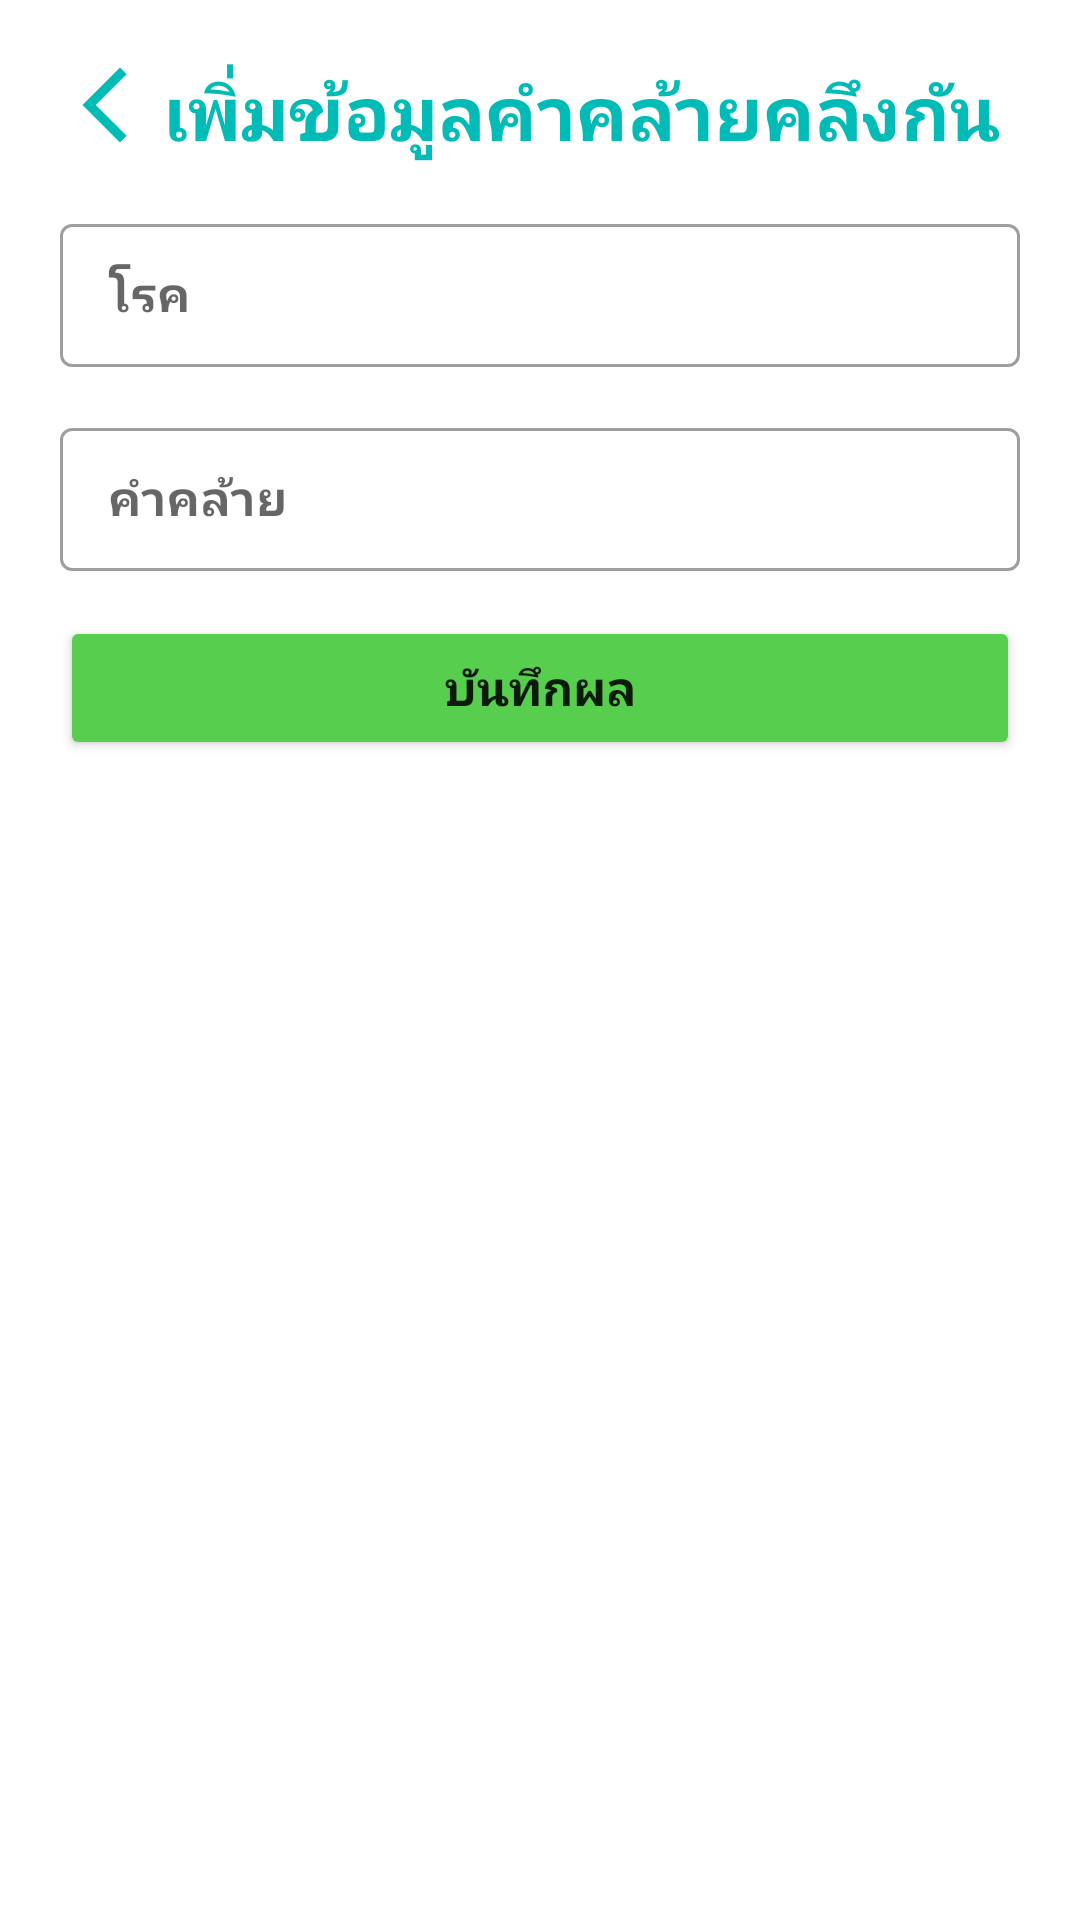

Produce the Android XML layout that renders to this screen, including the resource entries it uses.
<!-- AndroidManifest.xml: application theme Theme.TUDERM -->
<!-- res/layout/activity_fix_similality.xml -->
<?xml version="1.0" encoding="utf-8"?>
<ScrollView xmlns:android="http://schemas.android.com/apk/res/android"
xmlns:app="http://schemas.android.com/apk/res-auto"
xmlns:tools="http://schemas.android.com/tools"
android:layout_width="match_parent"
android:layout_height="match_parent"
android:padding="20dp"
tools:context=".FixSimilalityActivity">

<LinearLayout
    android:layout_width="match_parent"
    android:layout_height="match_parent"
    android:orientation="vertical">

    <androidx.constraintlayout.widget.ConstraintLayout
        android:layout_width="match_parent"
        android:layout_height="wrap_content">

        <ImageView
            android:id="@+id/back"
            android:layout_width="30dp"
            android:layout_height="30dp"
            app:layout_constraintBottom_toBottomOf="parent"
            app:layout_constraintEnd_toEndOf="parent"
            app:layout_constraintHorizontal_bias="0.0"
            app:layout_constraintStart_toStartOf="parent"
            app:layout_constraintTop_toTopOf="parent"
            app:layout_constraintVertical_bias="0.0"
            app:srcCompat="@drawable/baseline_arrow_back_ios_new_24" />

        <TextView
            android:id="@+id/textView13"
            android:layout_width="wrap_content"
            android:layout_height="wrap_content"
            android:text="เพิ่มข้อมูลคำคล้ายคลึงกัน"
            android:textColor="#00BBB6"
            android:textSize="25dp"
            android:textStyle="bold"
            app:layout_constraintBottom_toBottomOf="parent"
            app:layout_constraintEnd_toEndOf="parent"
            app:layout_constraintHorizontal_bias="0.379"
            app:layout_constraintStart_toEndOf="@+id/back"
            app:layout_constraintTop_toTopOf="parent"
            app:layout_constraintVertical_bias="0.0" />

    </androidx.constraintlayout.widget.ConstraintLayout>

    <com.google.android.material.textfield.TextInputLayout
        android:id="@+id/diseasetxt"
        app:helperTextTextColor="@color/red"
        style="@style/Widget.MaterialComponents.TextInputLayout.OutlinedBox.Dense"
        android:layout_marginTop="15dp"
        android:layout_width="match_parent"
        android:layout_height="match_parent">

        <com.google.android.material.textfield.TextInputEditText
            android:layout_width="match_parent"
            android:layout_height="match_parent"
            android:hint="โรค"
            android:textStyle="bold" />
    </com.google.android.material.textfield.TextInputLayout>

    <com.google.android.material.textfield.TextInputLayout
        android:id="@+id/texttxt"
        app:helperTextTextColor="@color/red"
        style="@style/Widget.MaterialComponents.TextInputLayout.OutlinedBox.Dense"
        android:layout_marginTop="15dp"
        android:layout_width="match_parent"
        android:layout_height="match_parent">
        <com.google.android.material.textfield.TextInputEditText
            android:layout_width="match_parent"
            android:layout_height="match_parent"
            android:textStyle="bold"
            android:hint="คำคล้าย" />
    </com.google.android.material.textfield.TextInputLayout>

    <Button
        android:id="@+id/savebtn"
        android:layout_marginTop="15dp"
        android:layout_width="match_parent"
        android:layout_height="wrap_content"
        android:backgroundTint="@color/confirm_green"
        android:textStyle="bold"
        android:textSize="16dp"
        android:text="บันทึกผล" />

    <androidx.recyclerview.widget.RecyclerView
        android:id="@+id/recycleview"
        android:layout_width="match_parent"
        android:layout_height="wrap_content"
        android:layout_marginTop="15dp"
        ></androidx.recyclerview.widget.RecyclerView>

</LinearLayout>
</ScrollView>
<!-- resources referenced by this layout -->
<resources>
  <color name="confirm_green">#58CE4F</color>
  <color name="red">#FF0000</color>
  <!-- drawable baseline_arrow_back_ios_new_24 (drawable) -->
  <vector android:height="24dp" android:tint="#00BBB6"
      android:viewportHeight="24" android:viewportWidth="24"
      android:width="24dp" xmlns:android="http://schemas.android.com/apk/res/android">
      <path android:fillColor="@android:color/white" android:pathData="M17.77,3.77l-1.77,-1.77l-10,10l10,10l1.77,-1.77l-8.23,-8.23z"/>
  </vector>
  <style name="Theme.TUDERM" parent="Theme.MaterialComponents.DayNight.DarkActionBar">
          
          <item name="colorPrimary">@color/purple_500</item>
          <item name="colorPrimaryVariant">@color/purple_700</item>
          <item name="colorOnPrimary">@color/white</item>
          
          <item name="colorSecondary">@color/teal_200</item>
          <item name="colorSecondaryVariant">@color/teal_700</item>
          <item name="colorOnSecondary">@color/black</item>
          
          <item name="android:statusBarColor" tools:targetApi="l">?attr/colorPrimaryVariant</item>
          
      </style>
  <color name="purple_500">#FF6200EE</color>
  <color name="purple_700">#FF3700B3</color>
  <color name="white">#FFFFFFFF</color>
  <color name="teal_200">#FF03DAC5</color>
  <color name="teal_700">#FF018786</color>
  <color name="black">#FF000000</color>
</resources>
